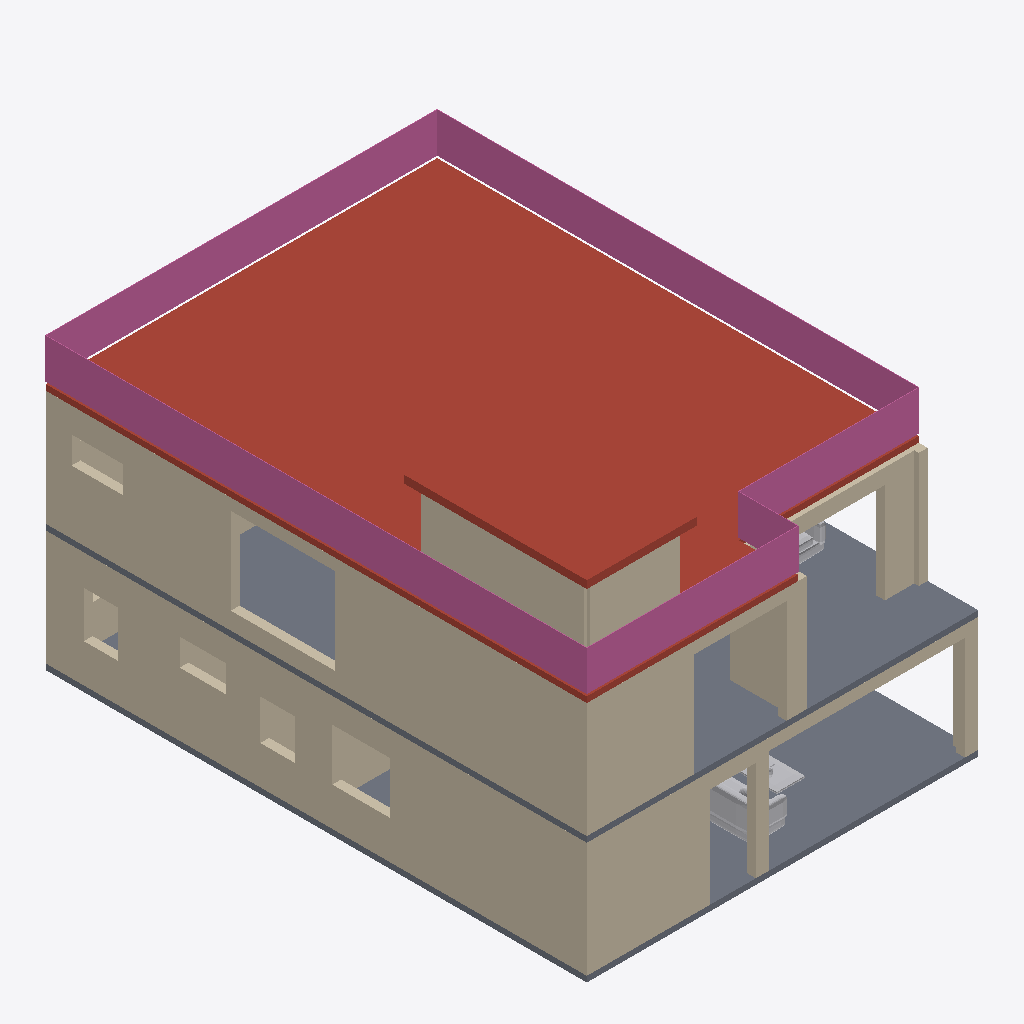
Isometric view of an IFC building model (IFC-SPF (STEP), schema IFC4, length unit millimetre), seen from the south-west, elements coloured by IFC class: 27 walls (beige), 3 other elements (light grey), 2 roofs (red-brown), 2 slabs (grey), 1 railing (pink).
Extent 10.3 m × 14.2 m × 9.2 m (x, y, z). Storeys (3): Ground floor at 0.00 m; First floor at 3.15 m; Roof terrace at 6.30 m. Elements (104): 74 IfcWall, 23 IfcFurnishingElement, 4 IfcSlab, 2 IfcStair, 1 IfcRailing.

HEADER;
FILE_DESCRIPTION(('ViewDefinition [DesignTransferView]','PRELIMINARY - ENGINEER TO REVIEW'),'2;1');
FILE_NAME('FloorForge.ifc','2026-09-06T00:00:00',('FloorForge'),('FloorForge'),'FloorForge 0.2','FloorForge','');
FILE_SCHEMA(('IFC4'));
ENDSEC;
DATA;
#12=IFCPROJECT('2a2_X_ZHvSyuOfiZys31j4',$,'The Verandah House','PRELIMINARY - ENGINEER TO REVIEW - NOT FOR CONSTRUCTION',$,$,$,(#6),#11);
#13=IFCSITE('0IND1MtDfK1AbQ2nKV0Yfj',$,'Unsurveyed plot',$,$,#3,$,$,.ELEMENT.,$,$,$,$,$);
#14=IFCBUILDING('3d_qio$hPPbRLetmFAJFuc',$,'Preliminary house',$,$,#3,$,$,.ELEMENT.,$,$,$);
#20=IFCBUILDINGSTOREY('0HSym5oLvSJeN0iAUrC7hc',$,'Ground floor',$,$,#19,$,$,.ELEMENT.,0.0);
#24=IFCBUILDINGSTOREY('3eXoXSnfLPdOwswA1vSL8S',$,'First floor',$,$,#23,$,$,.ELEMENT.,3150.0);
#28=IFCBUILDINGSTOREY('0oKyaDPXXNjQ_BekhUVQO0',$,'Roof terrace',$,$,#27,$,$,.ELEMENT.,6300.0);
#2354=IFCSLAB('2ywNHQ939VBfHe0ZOwFI97',$,'Roof / thickness assumption',$,$,#23,#2353,'ROOF-1',.ROOF.);
#2792=IFCRAILING('0iR7384qHPjBy3MFI9XMl2',$,'Exposed-edge guard',$,$,#27,#2791,'roof-guard-0',.GUARDRAIL.);
#2328=IFCSLAB('30sGG_WCzTRw5hv3$YP8CQ',$,'Floor slab / thickness assumption',$,$,#23,#2327,'SL-1',.FLOOR.);
#682=IFCWALL('04uqI58RDLHPHnVZbQjITw',$,'F1-W043','Nominal wall; structural role unverified',$,#23,#681,'F1-W043',.NOTDEFINED.);
#2304=IFCSLAB('1v9wu8f99G2AwTaXePbR7m',$,'Floor slab / thickness assumption',$,$,#19,#2303,'SL-0',.FLOOR.);
#2806=IFCSLAB('1ctYg4UtvIn8JCpaS8U8WA',$,'Stair headhouse roof',$,$,#27,#2805,'ST-1-headhouse-lid',.ROOF.);
#652=IFCWALL('0kXuhX_abGIe_mZoFBrftO',$,'F1-W041','Nominal wall; structural role unverified',$,#23,#651,'F1-W041',.NOTDEFINED.);
#43=IFCWALL('0IVxmT9WHJCvmO4yTMhDq6',$,'F0-W001','Nominal wall; structural role unverified',$,#19,#42,'F0-W001',.NOTDEFINED.);
#58=IFCWALL('0TSQyhba1V0PFSkMjjDO_o',$,'F0-W002','Nominal wall; structural role unverified',$,#19,#57,'F0-W002',.NOTDEFINED.);
#268=IFCWALL('2ijZhWXNvGvx$EwOMaQUYr',$,'F0-W016','Nominal wall; structural role unverified',$,#19,#267,'F0-W016',.NOTDEFINED.);
#133=IFCWALL('1fz8kV1F5UFP48E8Tc36oe',$,'F0-W007','Nominal wall; structural role unverified',$,#19,#132,'F0-W007',.NOTDEFINED.);
#73=IFCWALL('3QVSBFFy9Us8E4XRB73Gwu',$,'F0-W003','Nominal wall; structural role unverified',$,#19,#72,'F0-W003',.NOTDEFINED.);
#667=IFCWALL('1_UJc_VvTI19WVGLEO9pEu',$,'F1-W042','Nominal wall; structural role unverified',$,#23,#666,'F1-W042',.NOTDEFINED.);
#163=IFCWALL('06YW0W7unRDea7jva_Sw3T',$,'F0-W009','Nominal wall; structural role unverified',$,#19,#162,'F0-W009',.NOTDEFINED.);
#712=IFCWALL('3PO7rycm9He9OjrIAHQkoD',$,'F1-W045','Nominal wall; structural role unverified',$,#23,#711,'F1-W045',.NOTDEFINED.);
#1150=IFCWALL('1UhYjo7BLGBfDRO7Esv2jG',$,'ST-1-roof-wall-left','Nominal wall; structural role unverified',$,#27,#1149,'ST-1-roof-wall-left',.NOTDEFINED.);
#103=IFCWALL('3LMoYkeEzIL8GVdf85a_8L',$,'F0-W005','Nominal wall; structural role unverified',$,#19,#102,'F0-W005',.NOTDEFINED.);
#958=IFCWALL('1jZyKjB7bSfAcg7m3A8pkQ',$,'F1-W061','Nominal wall; structural role unverified',$,#23,#957,'F1-W061',.NOTDEFINED.);
#802=IFCWALL('3MCVN250HSHQqDQYmgr24y',$,'F1-W051','Nominal wall; structural role unverified',$,#23,#801,'F1-W051',.NOTDEFINED.);
#1108=IFCWALL('01209kJivUSglezJ31QCnp',$,'ST-1-roof-wall-front','Nominal wall; structural role unverified',$,#27,#1107,'ST-1-roof-wall-front',.NOTDEFINED.);
#943=IFCWALL('11BaA04abM1AcS8HuP7mv7',$,'F1-W060','Nominal wall; structural role unverified',$,#23,#942,'F1-W060',.NOTDEFINED.);
#2831=IFCFURNISHINGELEMENT('2d1dArWX9JlPst8GY_qgaO',$,'Sofa','Authored furniture assembly',$,#19,#2830,'F0-living/sofa');
#118=IFCWALL('3iOL1wIJDQswl$iiP3TE9s',$,'F0-W006','Nominal wall; structural role unverified',$,#19,#117,'F0-W006',.NOTDEFINED.);
#1065=IFCWALL('2RCj0$xRnJvgdNIBrpyN4g',$,'F1-W068','Nominal wall; structural role unverified',$,#23,#1064,'F1-W068',.NOTDEFINED.);
#192=IFCWALL('0ivxzn$g5HEhhEmSR1GDGd',$,'F0-W011','Nominal wall; structural role unverified',$,#19,#191,'F0-W011',.NOTDEFINED.);
#741=IFCWALL('1KPnutHlvL18HYKazOJsRU',$,'F1-W047','Nominal wall; structural role unverified',$,#23,#740,'F1-W047',.NOTDEFINED.);
#148=IFCWALL('3ju1qNjfrGGPYcuMRH7tIr',$,'F0-W008','Nominal wall; structural role unverified',$,#19,#147,'F0-W008',.NOTDEFINED.);
#2848=IFCFURNISHINGELEMENT('3hrJyFLgDMvO5WkFM7RG5n',$,'Coffee Table','Authored furniture assembly',$,#19,#2847,'F0-living/coffee-table');
#178=IFCWALL('2tN8NEHAvLD9PsgSlbIGG9',$,'F0-W010','Nominal wall; structural role unverified',$,#19,#177,'F0-W010',.NOTDEFINED.);
#3367=IFCFURNISHINGELEMENT('1LNd3lNILM2AvlXohdA$3n',$,'Sofa','Authored furniture assembly',$,#23,#3366,'F1-family/sofa');
#727=IFCWALL('38f8fV3ZDNnwrob5_QwWXS',$,'F1-W046','Nominal wall; structural role unverified',$,#23,#726,'F1-W046',.NOTDEFINED.);
#697=IFCWALL('2kmRfOTG5Imw5myq0KLun1',$,'F1-W044','Nominal wall; structural role unverified',$,#23,#696,'F1-W044',.NOTDEFINED.);
#579=IFCWALL('1Yz2iJHjfQKOm8NLPf71S2',$,'F0-W036','Nominal wall; structural role unverified',$,#19,#578,'F0-W036',.NOTDEFINED.);
#88=IFCWALL('0PJjSfGODNdebqIYecH63i',$,'F0-W004','Nominal wall; structural role unverified',$,#19,#87,'F0-W004',.NOTDEFINED.);
#772=IFCWALL('3pMuJ2PgvR7ubZVdToOgn$',$,'F1-W049','Nominal wall; structural role unverified',$,#23,#771,'F1-W049',.NOTDEFINED.);
ENDSEC;
